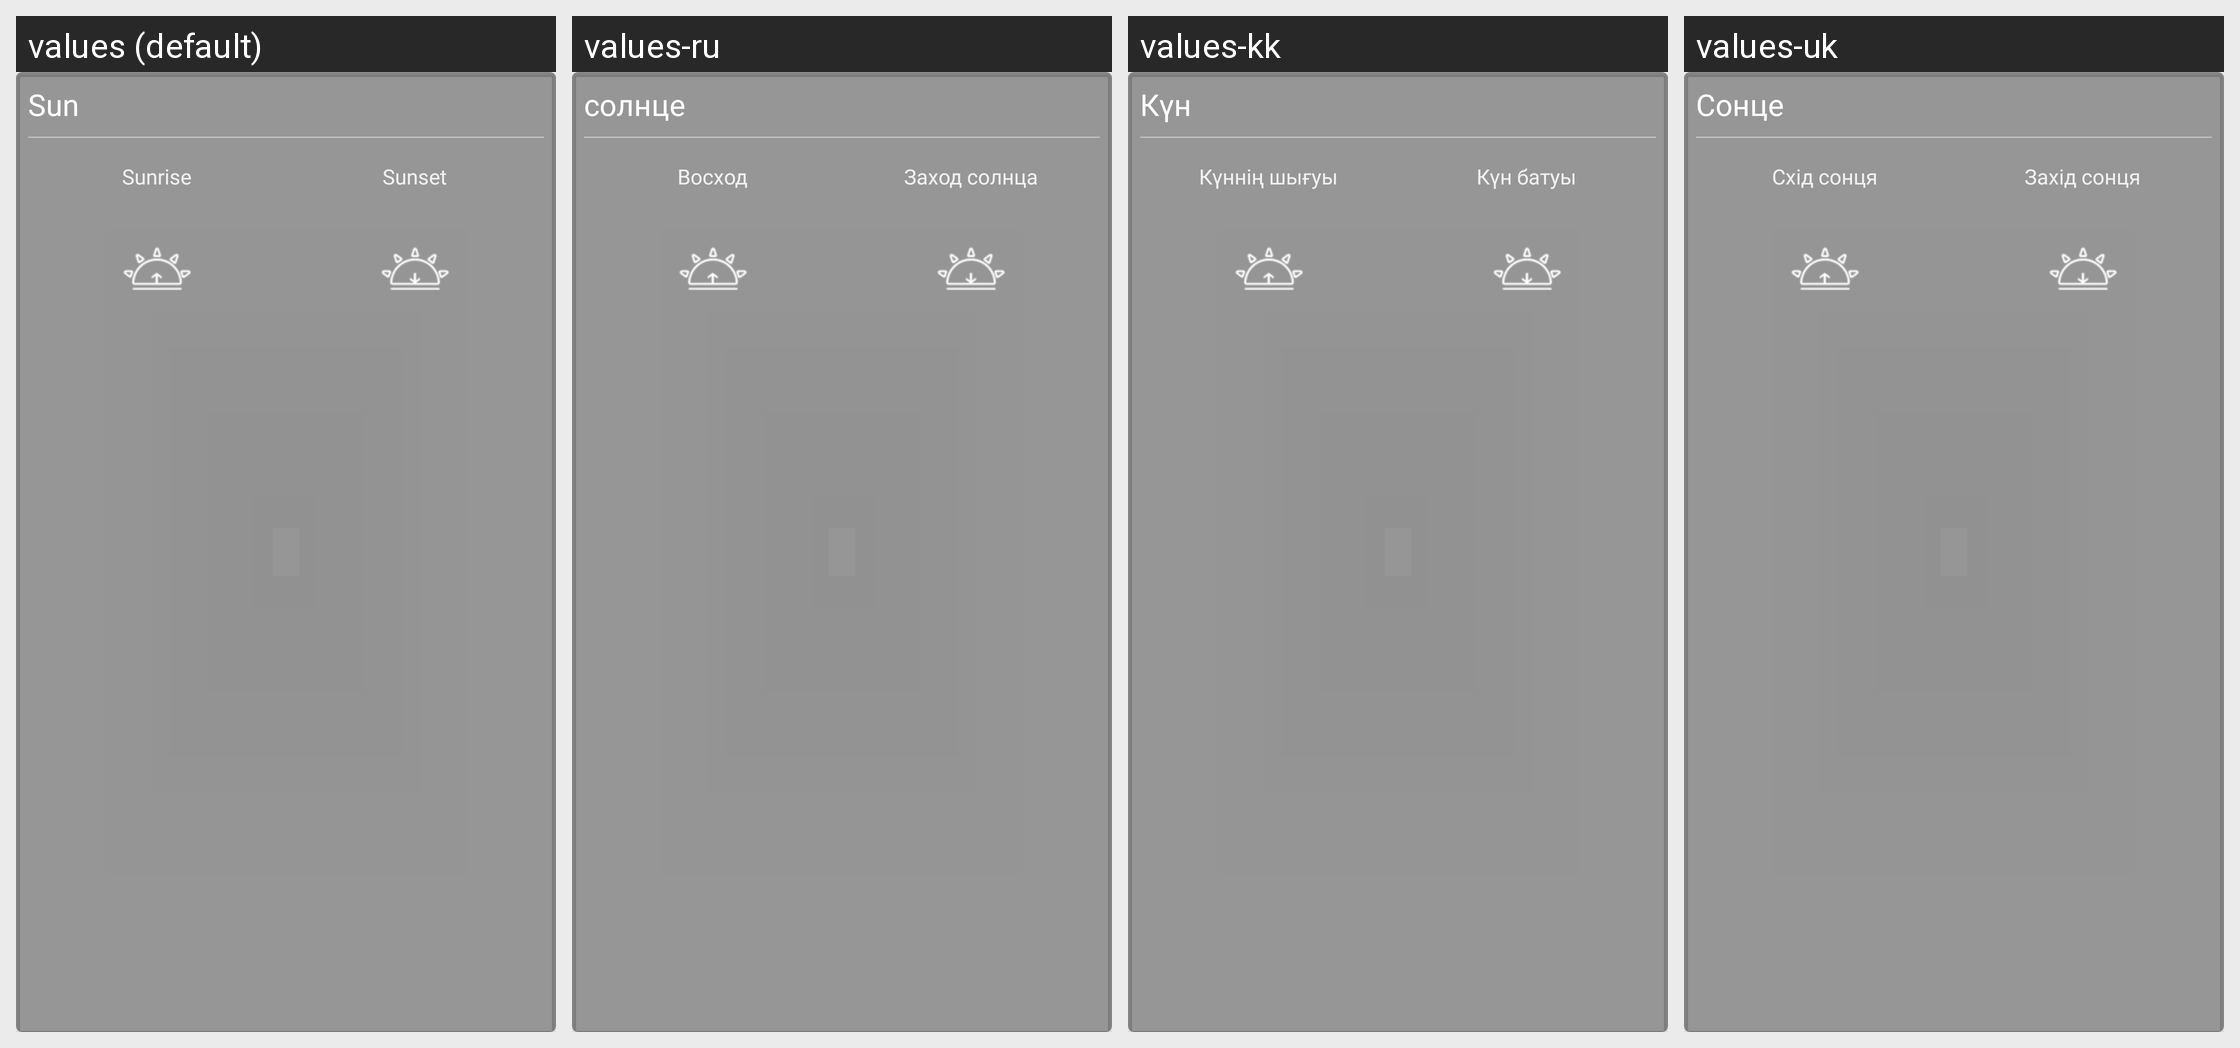

This grid shows one Android layout under several languages. Give, for every string resource on the screen, its name, the default text and each shown locale's text.
Android screen res/layout/card_sun.xml rendered under 4 locales, left to right: values (default), values-ru, values-kk, values-uk. Device: Nexus 5 (rendered at 1080×1920; each locale shown at half size, 540×960, under a caption strip naming it); theme AppTheme.
Other locales in the repository, not shown: values-ar, values-az, values-bn, values-cs, values-de, values-en, values-es, values-fa, values-fr, values-ha, values-hi, values-it, values-ja, values-jv, values-ko, values-mr, values-ms, values-ne, values-nl, values-pa, values-phi, values-ps, values-pt, values-ro, values-sd, values-sq, values-sv, values-ta, values-te, values-th, values-tr, values-ur, values-vi, values-zh.
Strings drawn on this screen, with the default value and each locale's value (text and hints the layout hard-codes, and strings that could not be matched under every locale, appear in the picture but are not listed):

sunTitle
  values: Sun
  values-ru: солнце
  values-kk: Күн
  values-uk: Сонце

sunriseLabel
  values: Sunrise
  values-ru: Восход
  values-kk: Күннің шығуы
  values-uk: Схід сонця

sunsetLabel
  values: Sunset
  values-ru: Заход солнца
  values-kk: Күн батуы
  values-uk: Захід сонця
